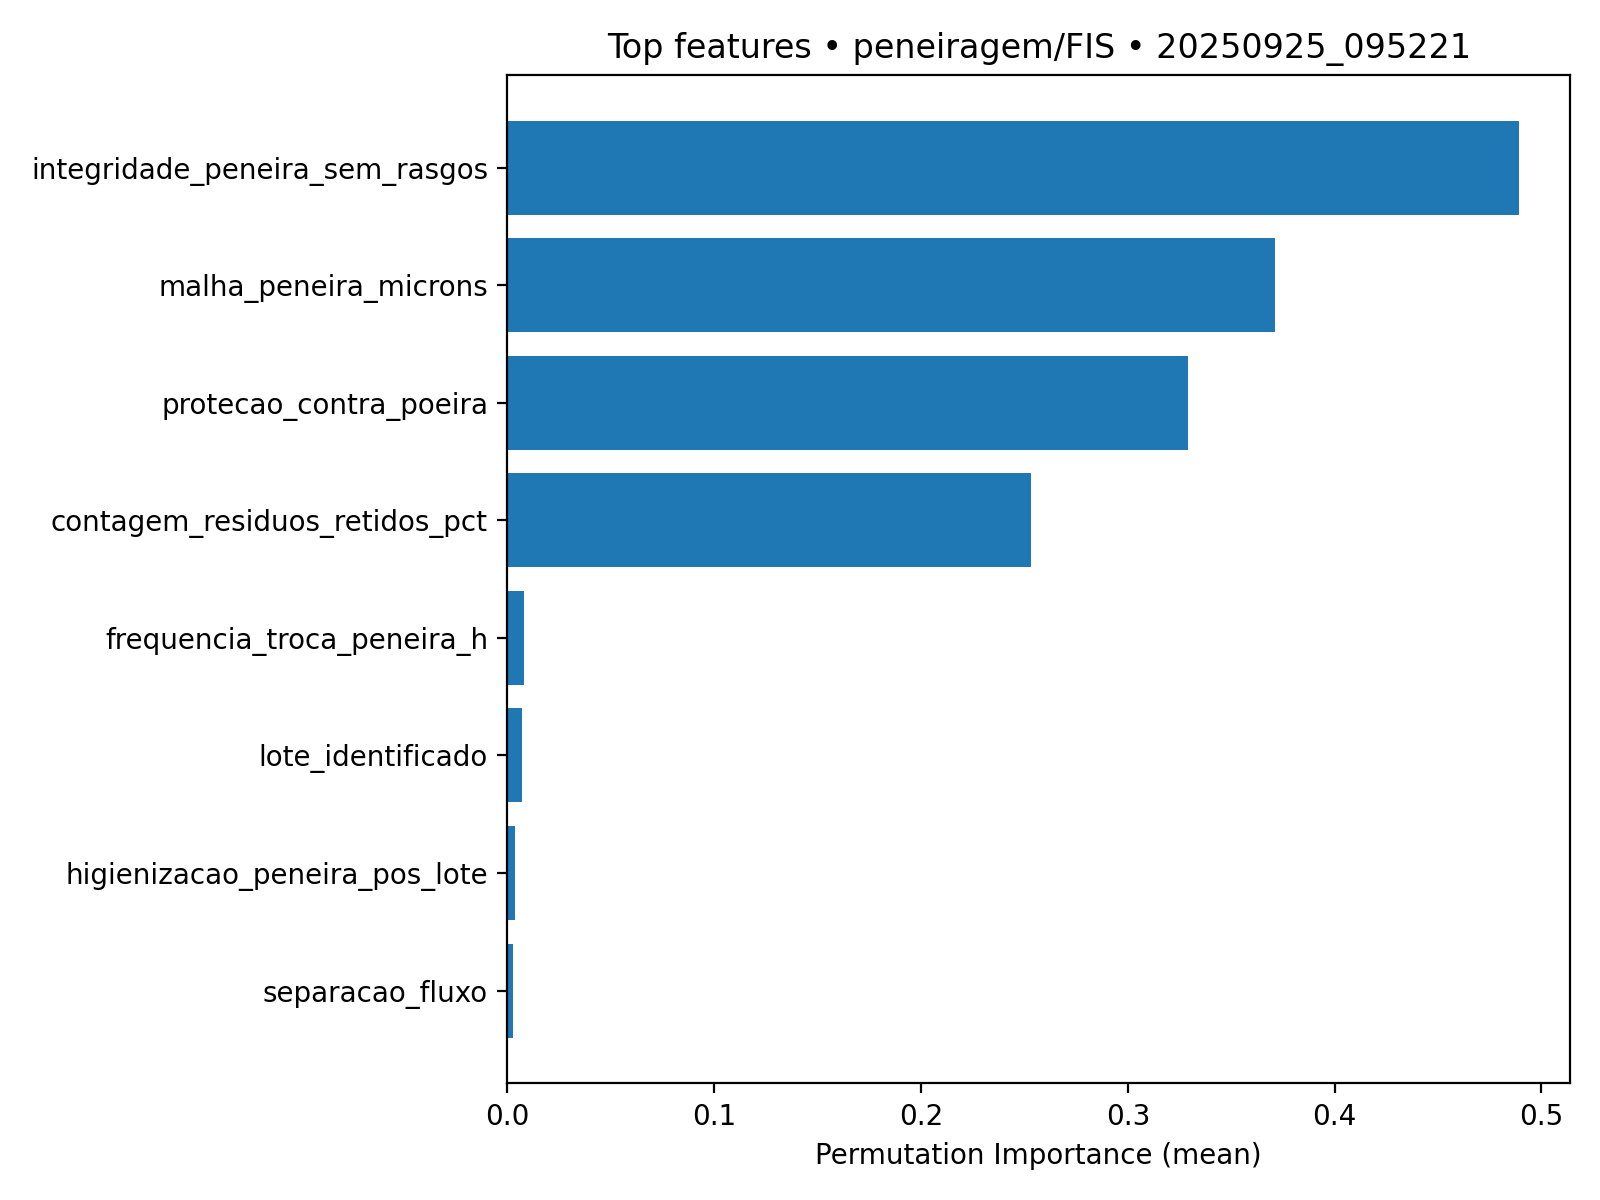

Data behind this chart, as committed beside it:
feature, importance_mean, importance_std
integridade_peneira_sem_rasgos, 0.4893, 0.03075
malha_peneira_microns, 0.3714, 0.03242
protecao_contra_poeira, 0.329, 0.03327
contagem_residuos_retidos_pct, 0.2531, 0.02667
frequencia_troca_peneira_h, 0.007834, 0.002302
lote_identificado, 0.007007, 0.002507
higienizacao_peneira_pos_lote, 0.003835, 0.009456
separacao_fluxo, 0.002866, 0.002743
